Labelled photos from "gemstone", an image-classification folder in minh-me/train-model. The possible labels are: alexandrite, almandine, amazonite, amber, amethyst, ametrine, andalusite, andradite, aquamarine, green aventurine, yellow aventurine, benitoite, golden beryl, bixbite, bloodstone, blue lace agate, carnelian, cats eye, chalcedony, blue chalcedony, chrome diopside, chrysoberyl, chrysocolla, chrysoprase, citrine, coral, danburite, diamond, diaspore, dumortierite, emerald, fluorite, red garnet, goshenite, grossular, hessonite, hiddenite, iolite, jade, jasper, kunzite, kyanite, labradorite, lapis lazuli, larimar, malachite, moonstone, morganite, black onyx, green onyx, red onyx, opal, pearl, peridot, prehnite, pyrite, pyrope, beer quartz, lemon quartz, rose quartz, rutilated quartz, smoky quartz, rhodochrosite, rhodolite, rhodonite, ruby, blue sapphire, pink sapphire, purple sapphire, yellow sapphire, scapolite, serpentine, sodalite, spessartite, sphene, spinel, spodumene, sunstone, tanzanite, tigers eye, topaz, tourmaline, tsavorite, turquoise, variscite, zircon, zoisite.

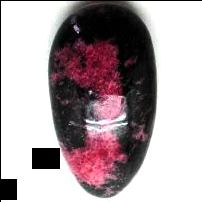
Label: rhodonite

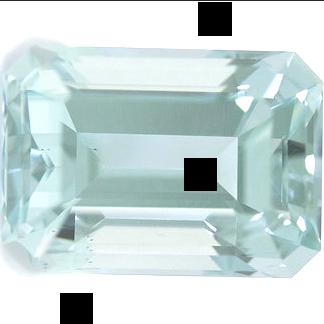
Label: aquamarine

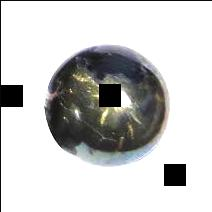
Label: pyrite

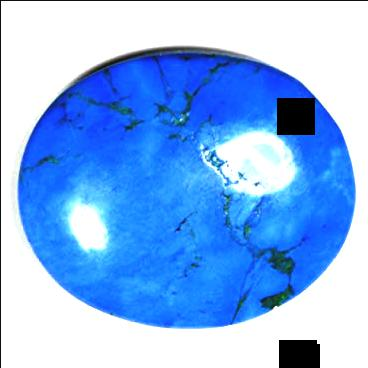
Label: turquoise

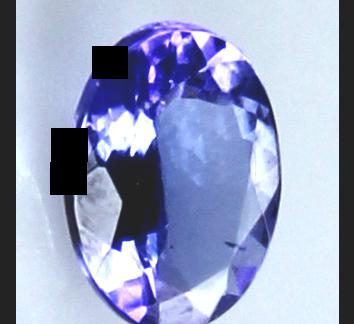
Label: tanzanite

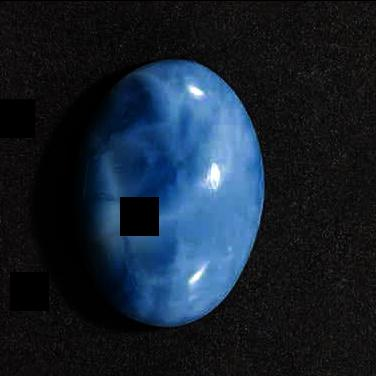
Label: larimar
